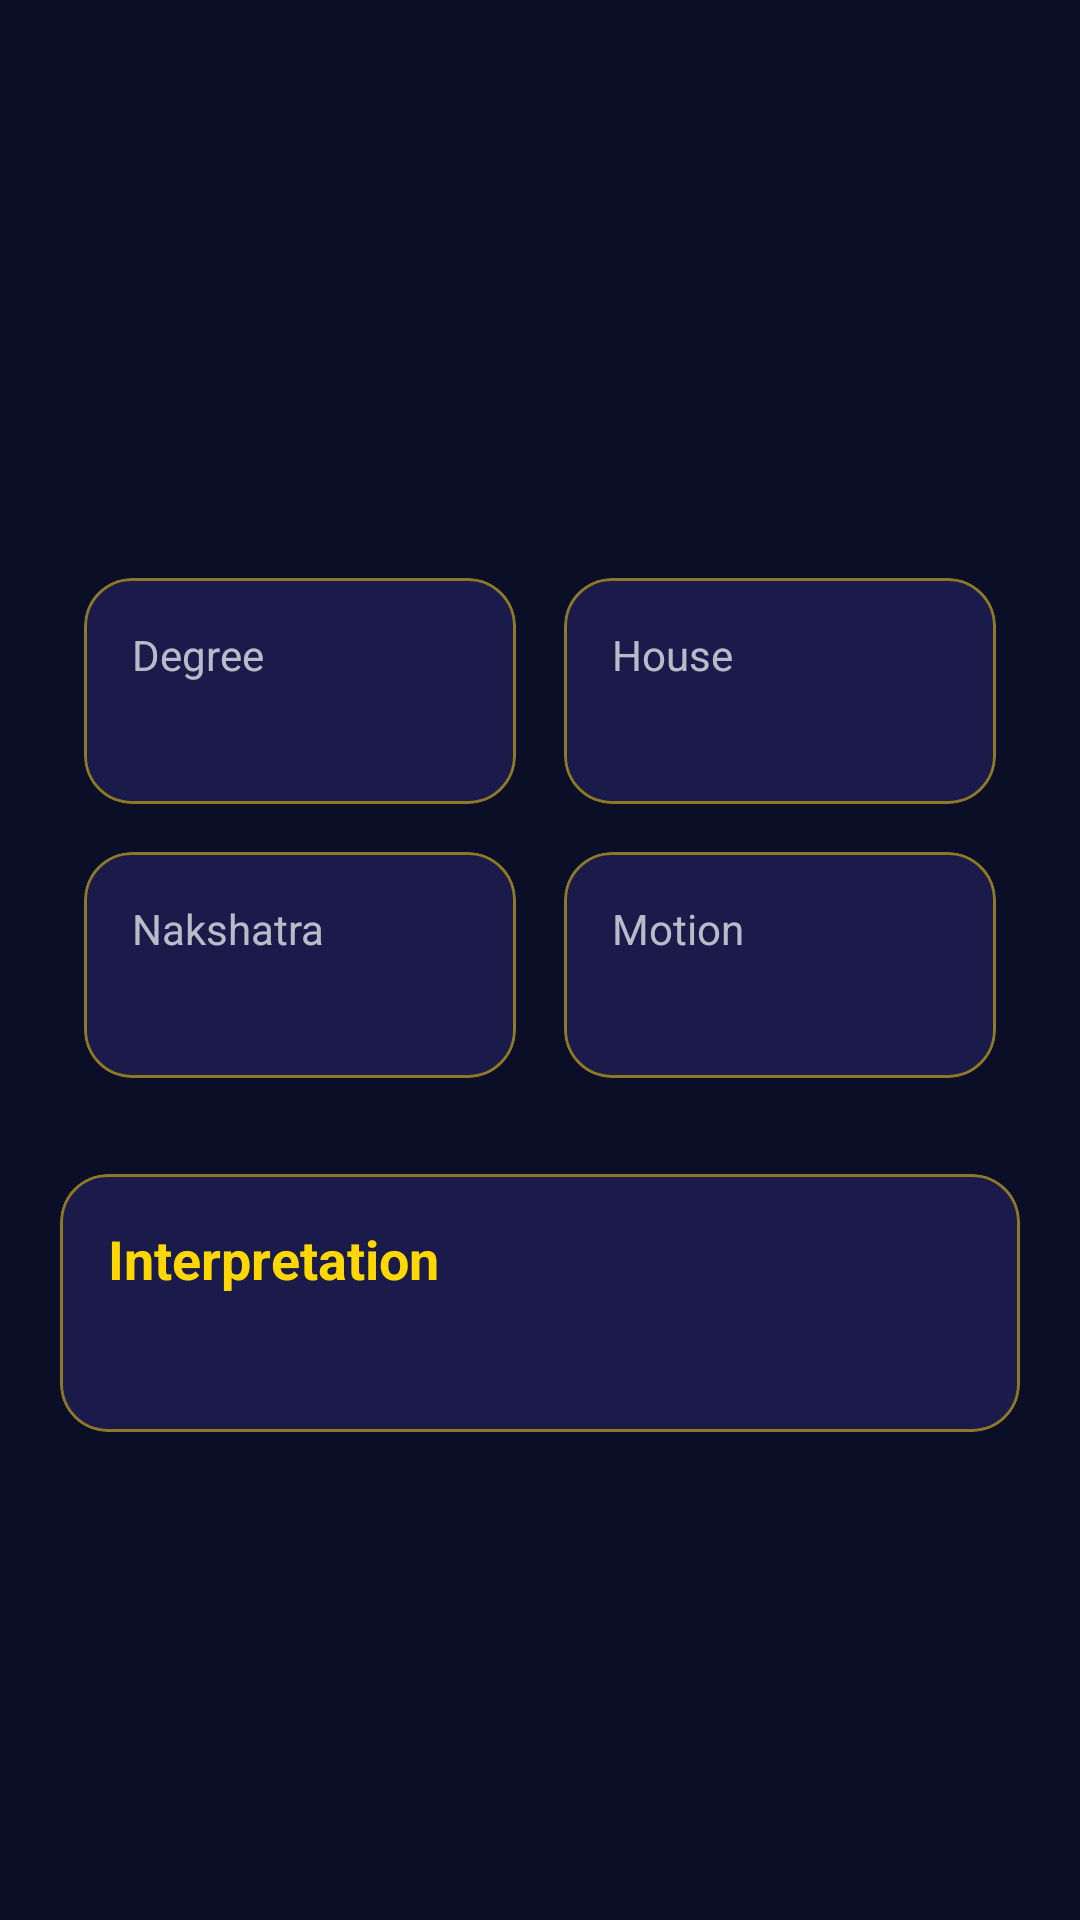

Android layout source for this screen:
<!-- AndroidManifest.xml: application theme Theme.AstrologyApp -->
<!-- res/layout/fragment_planet_detail.xml -->
<?xml version="1.0" encoding="utf-8"?>
<LinearLayout xmlns:android="http://schemas.android.com/apk/res/android"
    xmlns:app="http://schemas.android.com/apk/res-auto"
    android:layout_width="match_parent"
    android:layout_height="match_parent"
    android:orientation="vertical"
    android:background="@color/cosmic_deep_navy">

    <androidx.appcompat.widget.Toolbar
        android:id="@+id/toolbar"
        android:layout_width="match_parent"
        android:layout_height="?attr/actionBarSize"
        app:titleTextColor="@color/text_primary" />

    <androidx.core.widget.NestedScrollView
        android:layout_width="match_parent"
        android:layout_height="match_parent"
        android:fillViewport="true">
        
        <LinearLayout
            android:layout_width="match_parent"
            android:layout_height="wrap_content"
            android:orientation="vertical"
            android:padding="@dimen/screen_padding">
            
            <TextView
                android:id="@+id/tvPlanetName"
                android:layout_width="match_parent"
                android:layout_height="wrap_content"
                android:textAppearance="@style/TextStyle.Title"
                android:textAlignment="center" />
                
            <TextView
                android:id="@+id/tvPlanetSign"
                android:layout_width="match_parent"
                android:layout_height="wrap_content"
                android:textAppearance="@style/TextStyle.Subtitle"
                android:textAlignment="center"
                android:layout_marginTop="@dimen/spacing_xs" />
                
            <GridLayout
                android:layout_width="match_parent"
                android:layout_height="wrap_content"
                android:columnCount="2"
                android:layout_marginTop="@dimen/spacing_xl">
                
                <com.google.android.material.card.MaterialCardView
                    style="@style/CosmicCardStyle"
                    android:layout_width="0dp"
                    android:layout_height="wrap_content"
                    android:layout_columnWeight="1"
                    android:layout_margin="@dimen/card_margin">
                    <LinearLayout
                        android:layout_width="match_parent"
                        android:layout_height="wrap_content"
                        android:orientation="vertical"
                        android:padding="@dimen/card_padding">
                        <TextView
                            android:layout_width="wrap_content"
                            android:layout_height="wrap_content"
                            android:text="Degree"
                            android:textColor="@color/text_secondary" />
                        <TextView
                            android:id="@+id/tvDegree"
                            android:layout_width="wrap_content"
                            android:layout_height="wrap_content"
                            android:textColor="@color/text_primary"
                            android:textStyle="bold"
                            android:textSize="18sp" />
                    </LinearLayout>
                </com.google.android.material.card.MaterialCardView>
                
                <com.google.android.material.card.MaterialCardView
                    style="@style/CosmicCardStyle"
                    android:layout_width="0dp"
                    android:layout_height="wrap_content"
                    android:layout_columnWeight="1"
                    android:layout_margin="@dimen/card_margin">
                    <LinearLayout
                        android:layout_width="match_parent"
                        android:layout_height="wrap_content"
                        android:orientation="vertical"
                        android:padding="@dimen/card_padding">
                        <TextView
                            android:layout_width="wrap_content"
                            android:layout_height="wrap_content"
                            android:text="House"
                            android:textColor="@color/text_secondary" />
                        <TextView
                            android:id="@+id/tvHouse"
                            android:layout_width="wrap_content"
                            android:layout_height="wrap_content"
                            android:textColor="@color/text_primary"
                            android:textStyle="bold"
                            android:textSize="18sp" />
                    </LinearLayout>
                </com.google.android.material.card.MaterialCardView>
                
                <com.google.android.material.card.MaterialCardView
                    style="@style/CosmicCardStyle"
                    android:layout_width="0dp"
                    android:layout_height="wrap_content"
                    android:layout_columnWeight="1"
                    android:layout_margin="@dimen/card_margin">
                    <LinearLayout
                        android:layout_width="match_parent"
                        android:layout_height="wrap_content"
                        android:orientation="vertical"
                        android:padding="@dimen/card_padding">
                        <TextView
                            android:layout_width="wrap_content"
                            android:layout_height="wrap_content"
                            android:text="Nakshatra"
                            android:textColor="@color/text_secondary" />
                        <TextView
                            android:id="@+id/tvNakshatra"
                            android:layout_width="wrap_content"
                            android:layout_height="wrap_content"
                            android:textColor="@color/text_primary"
                            android:textStyle="bold"
                            android:textSize="18sp" />
                    </LinearLayout>
                </com.google.android.material.card.MaterialCardView>
                
                <com.google.android.material.card.MaterialCardView
                    style="@style/CosmicCardStyle"
                    android:layout_width="0dp"
                    android:layout_height="wrap_content"
                    android:layout_columnWeight="1"
                    android:layout_margin="@dimen/card_margin">
                    <LinearLayout
                        android:layout_width="match_parent"
                        android:layout_height="wrap_content"
                        android:orientation="vertical"
                        android:padding="@dimen/card_padding">
                        <TextView
                            android:layout_width="wrap_content"
                            android:layout_height="wrap_content"
                            android:text="Motion"
                            android:textColor="@color/text_secondary" />
                        <TextView
                            android:id="@+id/tvRetrograde"
                            android:layout_width="wrap_content"
                            android:layout_height="wrap_content"
                            android:textColor="@color/text_primary"
                            android:textStyle="bold"
                            android:textSize="18sp" />
                    </LinearLayout>
                </com.google.android.material.card.MaterialCardView>
            </GridLayout>
            
            <com.google.android.material.card.MaterialCardView
                style="@style/CosmicCardStyle"
                android:layout_width="match_parent"
                android:layout_height="wrap_content"
                android:layout_marginTop="@dimen/spacing_lg">
                <LinearLayout
                    android:layout_width="match_parent"
                    android:layout_height="wrap_content"
                    android:orientation="vertical"
                    android:padding="@dimen/card_padding">
                    <TextView
                        android:layout_width="match_parent"
                        android:layout_height="wrap_content"
                        android:text="Interpretation"
                        android:textColor="@color/cosmic_gold"
                        android:textStyle="bold"
                        android:textSize="18sp"
                        android:layout_marginBottom="@dimen/spacing_sm" />
                    <TextView
                        android:id="@+id/tvInterpretation"
                        android:layout_width="match_parent"
                        android:layout_height="wrap_content"
                        android:textColor="@color/text_primary"
                        android:lineSpacingExtra="4dp"
                        android:textSize="16sp" />
                </LinearLayout>
            </com.google.android.material.card.MaterialCardView>
            
        </LinearLayout>
    </androidx.core.widget.NestedScrollView>
</LinearLayout>
<!-- resources referenced by this layout -->
<resources>
  <color name="cosmic_deep_navy">#FF0A0E27</color>
  <color name="cosmic_gold">#FFFFD700</color>
  <color name="text_primary">#FFFFFFFF</color>
  <color name="text_secondary">#B3FFFFFF</color>
  <dimen name="card_margin">8dp</dimen>
  <dimen name="card_padding">16dp</dimen>
  <dimen name="screen_padding">20dp</dimen>
  <dimen name="spacing_lg">24dp</dimen>
  <dimen name="spacing_sm">8dp</dimen>
  <dimen name="spacing_xl">32dp</dimen>
  <dimen name="spacing_xs">4dp</dimen>
  <style name="CosmicCardStyle" parent="Widget.Material3.CardView.Filled">
          <item name="cardBackgroundColor">@color/card_background</item>
          <item name="cardCornerRadius">16dp</item>
          <item name="cardElevation">0dp</item>
          <item name="strokeColor">@color/cosmic_gold_dim</item>
          <item name="strokeWidth">1dp</item>
      </style>
  <style name="TextStyle.Subtitle" parent="TextAppearance.Material3.TitleMedium">
          <item name="android:textColor">@color/text_secondary</item>
      </style>
  <style name="TextStyle.Title" parent="TextAppearance.Material3.HeadlineLarge">
          <item name="android:textColor">@color/cosmic_gold</item>
          <item name="android:fontFamily">sans-serif-medium</item>
      </style>
  <style name="Theme.AstrologyApp" parent="Base.Theme.AstrologyApp" />
  <color name="card_background">#FF1A1B4B</color>
  <color name="cosmic_gold_dim">#80FFD700</color>
  <color name="md_theme_dark_primary">#FFFFD700</color>
  <color name="md_theme_dark_onPrimary">#FF0A0E27</color>
  <color name="md_theme_dark_primaryContainer">#FF2D1B69</color>
  <color name="md_theme_dark_onPrimaryContainer">#FFFFE082</color>
  <color name="md_theme_dark_secondary">#FFFFAB40</color>
  <color name="md_theme_dark_onSecondary">#FF0A0E27</color>
  <color name="md_theme_dark_secondaryContainer">#FF1A1B4B</color>
  <color name="md_theme_dark_onSecondaryContainer">#FFFFCC80</color>
  <color name="md_theme_dark_background">#FF0A0E27</color>
  <color name="md_theme_dark_onBackground">#FFFFFFFF</color>
  <color name="md_theme_dark_surface">#FF0A0E27</color>
  <color name="md_theme_dark_onSurface">#FFFFFFFF</color>
  <color name="md_theme_dark_surfaceVariant">#FF1A1B4B</color>
  <color name="md_theme_dark_onSurfaceVariant">#B3FFFFFF</color>
  <color name="md_theme_dark_error">#FFEF5350</color>
  <color name="md_theme_dark_onError">#FF0A0E27</color>
  <color name="md_theme_dark_outline">#33FFD700</color>
</resources>
